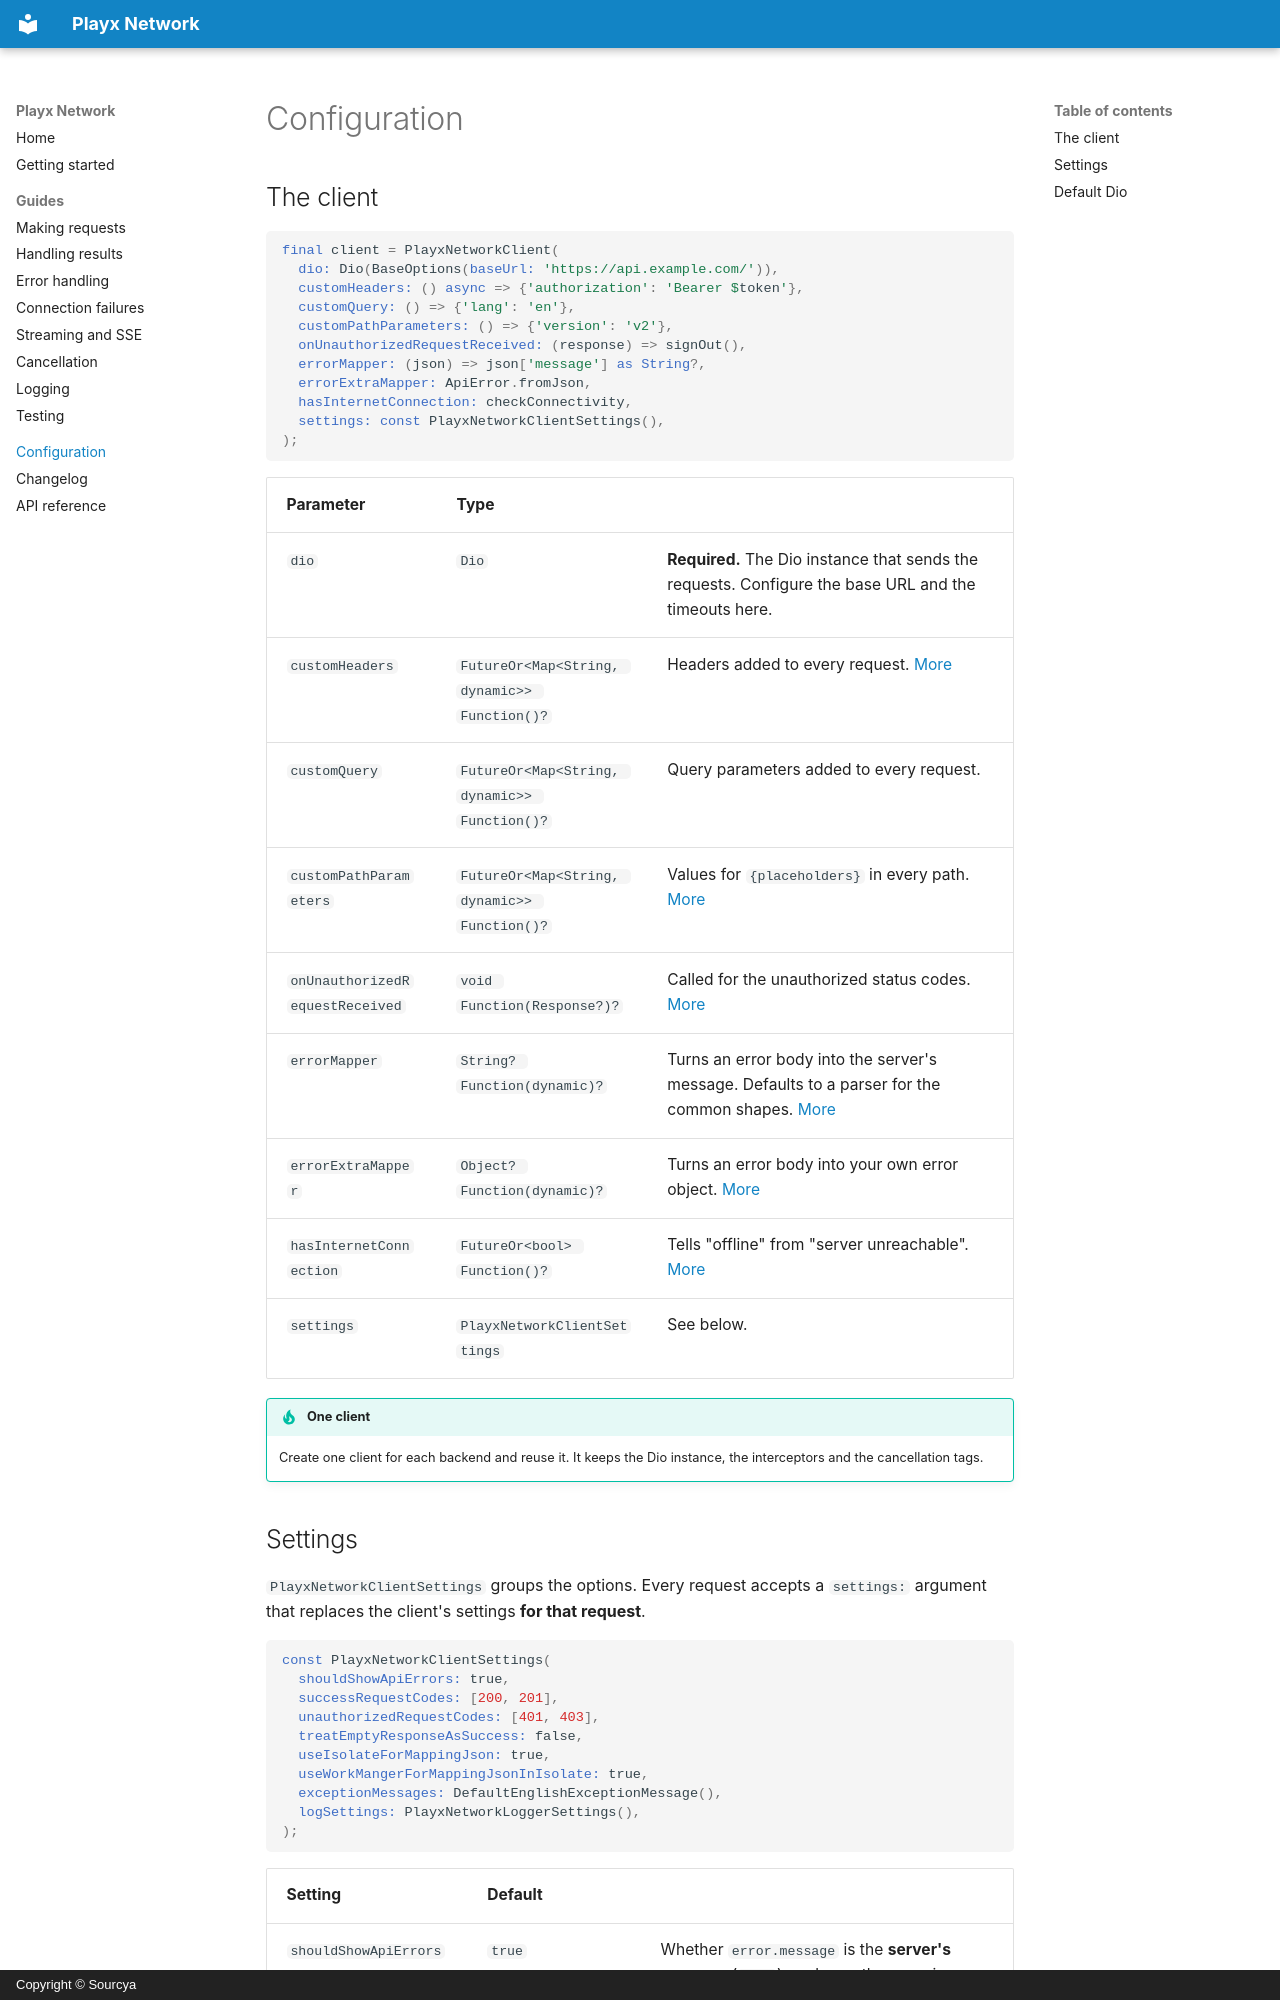

repository: playx-flutter/playx_network · page: configuration/index.html · generator: mkdocs · copyright: Copyright © Sourcya

# Configuration

## The client

```dart
final client = PlayxNetworkClient(
  dio: Dio(BaseOptions(baseUrl: 'https://api.example.com/')),
  customHeaders: () async => {'authorization': 'Bearer $token'},
  customQuery: () => {'lang': 'en'},
  customPathParameters: () => {'version': 'v2'},
  onUnauthorizedRequestReceived: (response) => signOut(),
  errorMapper: (json) => json['message'] as String?,
  errorExtraMapper: ApiError.fromJson,
  hasInternetConnection: checkConnectivity,
  settings: const PlayxNetworkClientSettings(),
);
```

| Parameter | Type | |
|-----------|------|---|
| `dio` | `Dio` | **Required.** The Dio instance that sends the requests. Configure the base URL and the timeouts here. |
| `customHeaders` | `FutureOr<Map<String, dynamic>> Function()?` | Headers added to every request. [More](guides/requests.md#headers-and-query-parameters) |
| `customQuery` | `FutureOr<Map<String, dynamic>> Function()?` | Query parameters added to every request. |
| `customPathParameters` | `FutureOr<Map<String, dynamic>> Function()?` | Values for `{placeholders}` in every path. [More](guides/requests.md#app-wide-path-parameters) |
| `onUnauthorizedRequestReceived` | `void Function(Response?)?` | Called for the unauthorized status codes. [More](guides/errors.md#unauthorized-requests) |
| `errorMapper` | `String? Function(dynamic)?` | Turns an error body into the server's message. Defaults to a parser for the common shapes. [More](guides/errors.md#where-the-servers-message-comes-from) |
| `errorExtraMapper` | `Object? Function(dynamic)?` | Turns an error body into your own error object. [More](guides/errors.md#custom-error-objects) |
| `hasInternetConnection` | `FutureOr<bool> Function()?` | Tells "offline" from "server unreachable". [More](guides/connection-failures.md#telling-offline-from-unreachable-reliably) |
| `settings` | `PlayxNetworkClientSettings` | See below. |

!!! tip "One client"
    Create one client for each backend and reuse it. It keeps the Dio instance, the interceptors and the cancellation tags.
